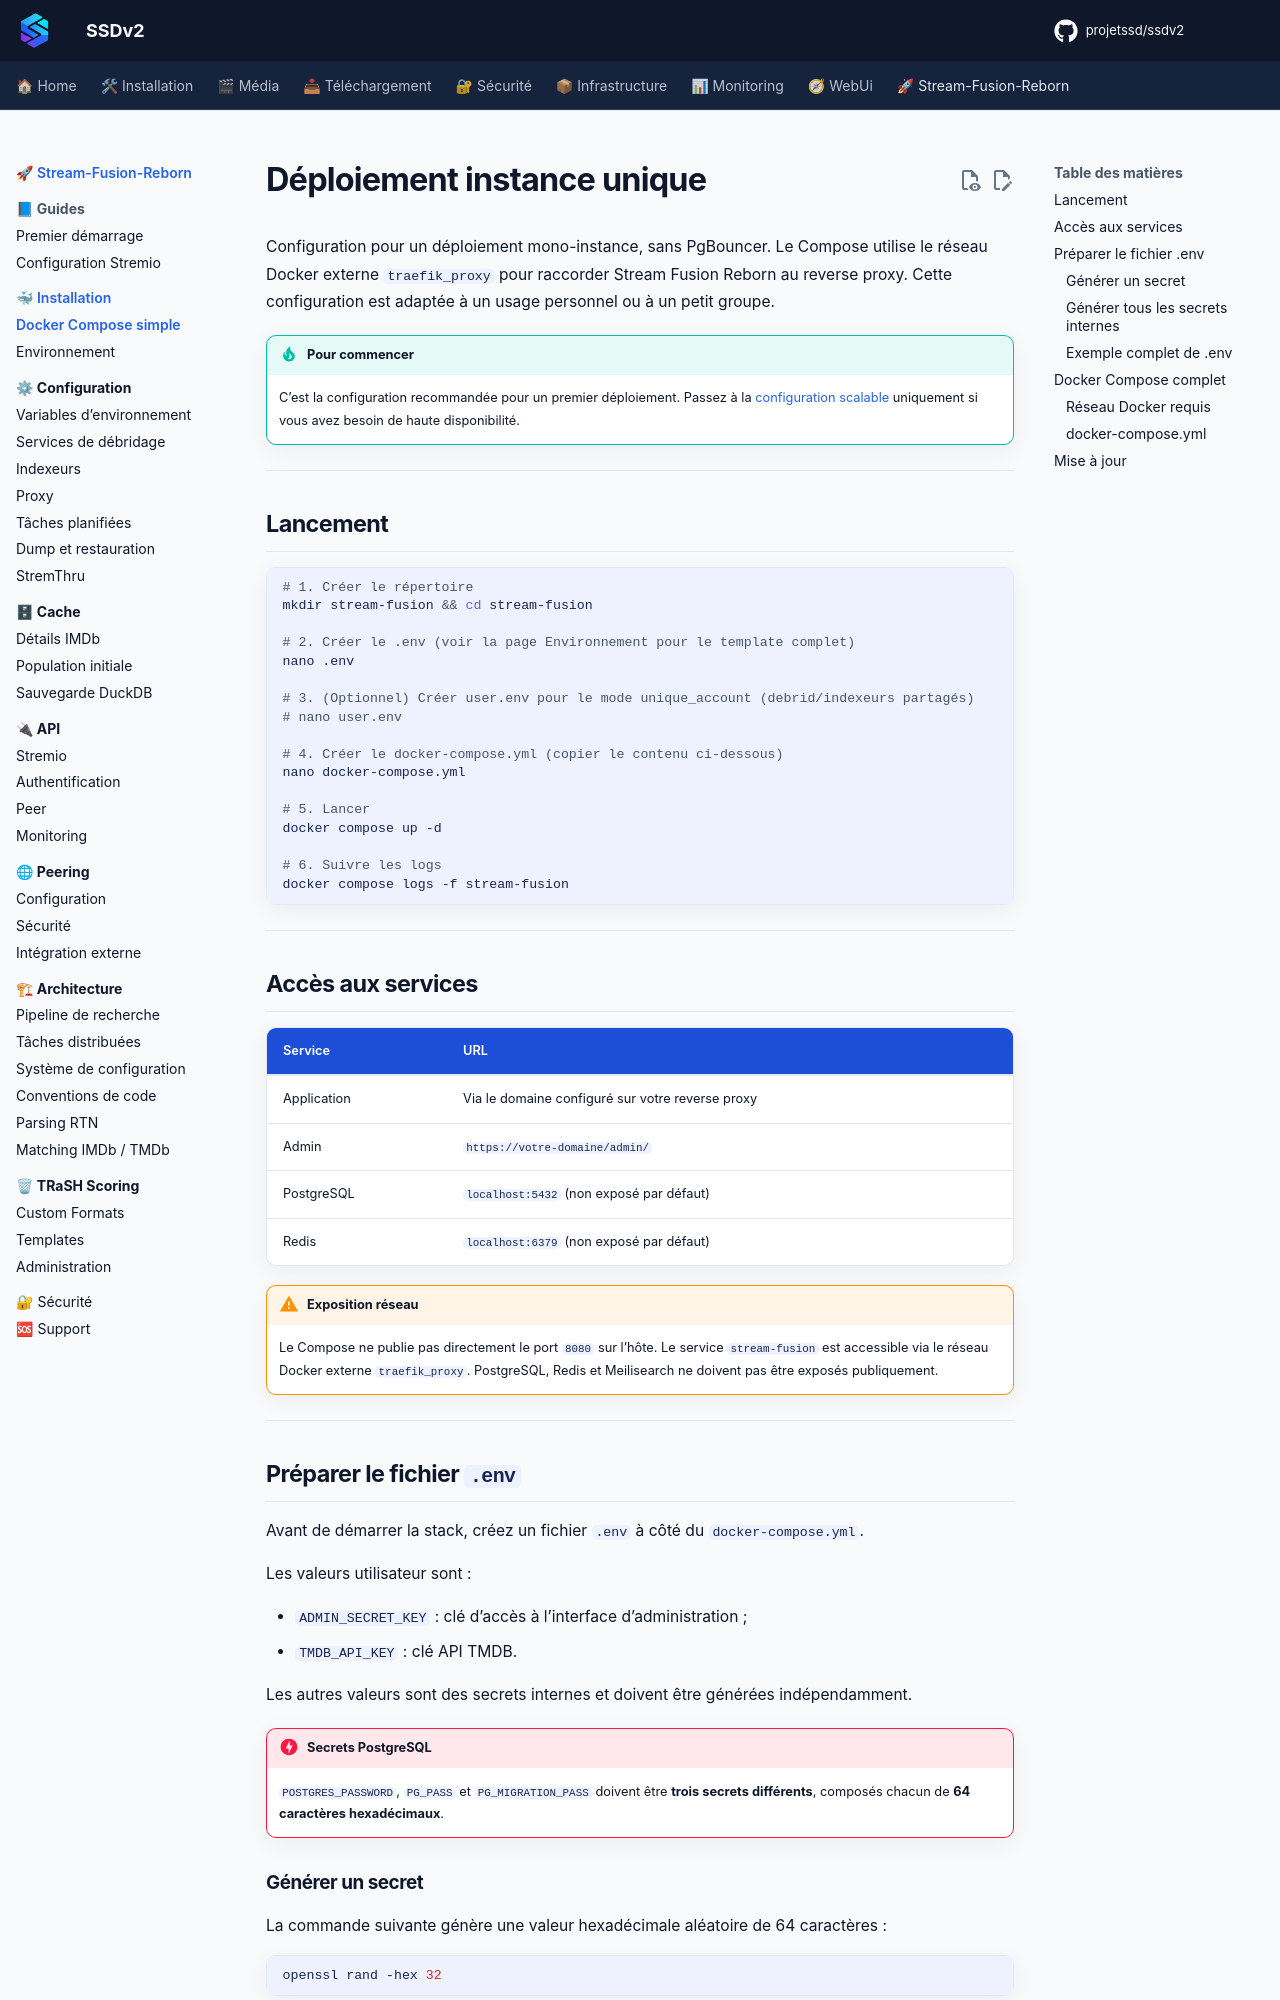

repository: projetssd/ssdv2_docs · page: stream-fusion-reborn/installation/docker-compose-simple/index.html · generator: mkdocs

# Déploiement instance unique

Configuration pour un déploiement mono-instance, sans PgBouncer. Le Compose utilise le réseau Docker externe `traefik_proxy` pour raccorder Stream Fusion Reborn au reverse proxy. Cette configuration est adaptée à un usage personnel ou à un petit groupe.

!!! tip "Pour commencer"
    C'est la configuration recommandée pour un premier déploiement. Passez à la [configuration scalable](docker-compose-prod.md) uniquement si vous avez besoin de haute disponibilité.

---

## Lancement

```bash
# 1. Créer le répertoire
mkdir stream-fusion && cd stream-fusion

# 2. Créer le .env (voir la page Environnement pour le template complet)
nano .env

# 3. (Optionnel) Créer user.env pour le mode unique_account (debrid/indexeurs partagés)
# nano user.env

# 4. Créer le docker-compose.yml (copier le contenu ci-dessous)
nano docker-compose.yml

# 5. Lancer
docker compose up -d

# 6. Suivre les logs
docker compose logs -f stream-fusion
```

---

## Accès aux services

| Service | URL |
|---|---|
| Application | Via le domaine configuré sur votre reverse proxy |
| Admin | `https://votre-domaine/admin/` |
| PostgreSQL | `localhost:5432` (non exposé par défaut) |
| Redis | `localhost:6379` (non exposé par défaut) |

!!! warning "Exposition réseau"
    Le Compose ne publie pas directement le port `8080` sur l'hôte. Le service `stream-fusion` est accessible via le réseau Docker externe `traefik_proxy`. PostgreSQL, Redis et Meilisearch ne doivent pas être exposés publiquement.

---

## Préparer le fichier `.env`

Avant de démarrer la stack, créez un fichier `.env` à côté du
`docker-compose.yml`.

Les valeurs utilisateur sont :

- `ADMIN_SECRET_KEY` : clé d'accès à l'interface d'administration ;
- `TMDB_API_KEY` : clé API TMDB.

Les autres valeurs sont des secrets internes et doivent être générées
indépendamment.

!!! danger "Secrets PostgreSQL"
    `POSTGRES_PASSWORD`, `PG_PASS` et `PG_MIGRATION_PASS` doivent être
    **trois secrets différents**, composés chacun de **64 caractères
    hexadécimaux**.

### Générer un secret

La commande suivante génère une valeur hexadécimale aléatoire de
64 caractères :

```bash
openssl rand -hex 32
```
